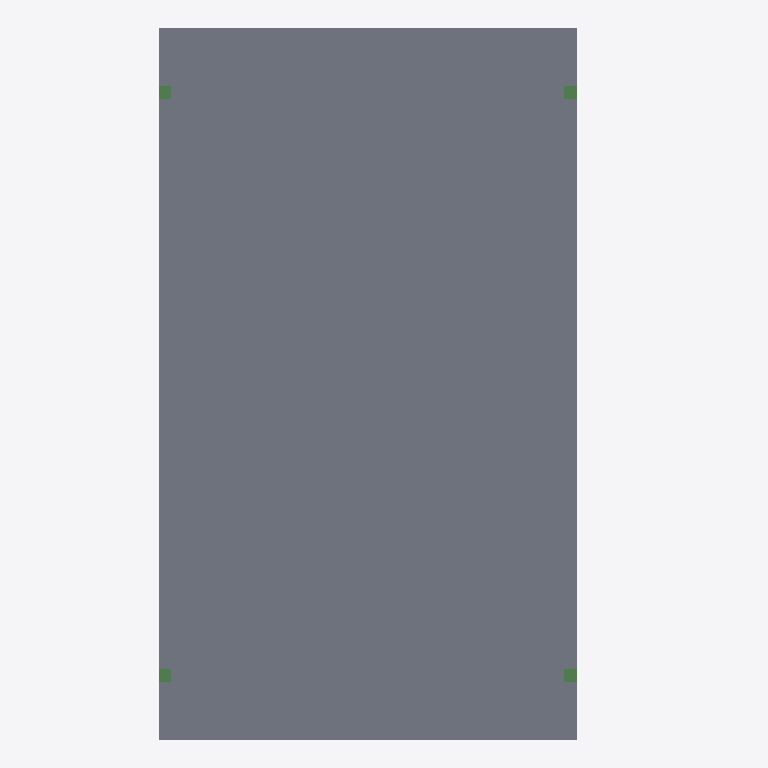
Plan cut of the same IFC building model at storey 'Fundament' (level 0.00 m, cut at 1.40 m), seen from above with north up, elements coloured by IFC class: 4 beams (green), 1 slab (grey). Cut surfaces are drawn darker.
Extent 4.3 m × 6.8 m × 2.8 m (x, y, z). Storeys (1): Fundament at 0.00 m. Elements (23): 22 IfcBeam, 1 IfcSlab.

HEADER;
FILE_DESCRIPTION(('ViewDefinition [ReferenceView_V1.2]','ExchangeRequirement [Architecture]'),'2;1');
FILE_NAME('','2026-08-25T10:39:46',(''),('',''),'','cadwork version 32.0 Build 533','');
FILE_SCHEMA(('IFC4'));
ENDSEC;
DATA;
#1=IFCPROJECT('2OV$NuWyD4IxBc83jKxCux',#7,'',$,$,$,$,(#16),#11);
#23=IFCSITE('2rjQl5y6T7AuBlwqO_0nlc',#7,'Projekt','IfcSite',$,#24,$,$,.ELEMENT.,$,$,0.0,$,#27);
#29=IFCBUILDING('1gzFqMsV1ETh7oiOHzblWl',#7,'Gebäude 1','',$,#30,$,$,.ELEMENT.,$,$,$);
#34=IFCBUILDINGSTOREY('0VmIOYewP9GvxjaD7IRtiG',#7,'Fundament','',$,#35,$,$,.ELEMENT.,-0.005);
#39=IFCSLAB('3sr6MjNHHFfg7RuN$D__P$',#7,'Bodenplatte','',$,#40,#44,$,.NOTDEFINED.);
#120=IFCBEAM('2xfNpXVfH9VguMH0ijQehB',#7,'Stiel','',$,#121,#124,$,.BEAM.);
#427=IFCBEAM('3gflX7Gln4vPIWrF1mRIbi',#7,'Stiel','',$,#428,#431,$,.BEAM.);
#65=IFCBEAM('22cszfISn3uvv0cm5qZQb$',#7,'Stiel','',$,#66,#70,$,.BEAM.);
#378=IFCBEAM('1RD4xMwUDALhDlR4WqdGn1',#7,'Stiel','',$,#379,#382,$,.BEAM.);
ENDSEC;
